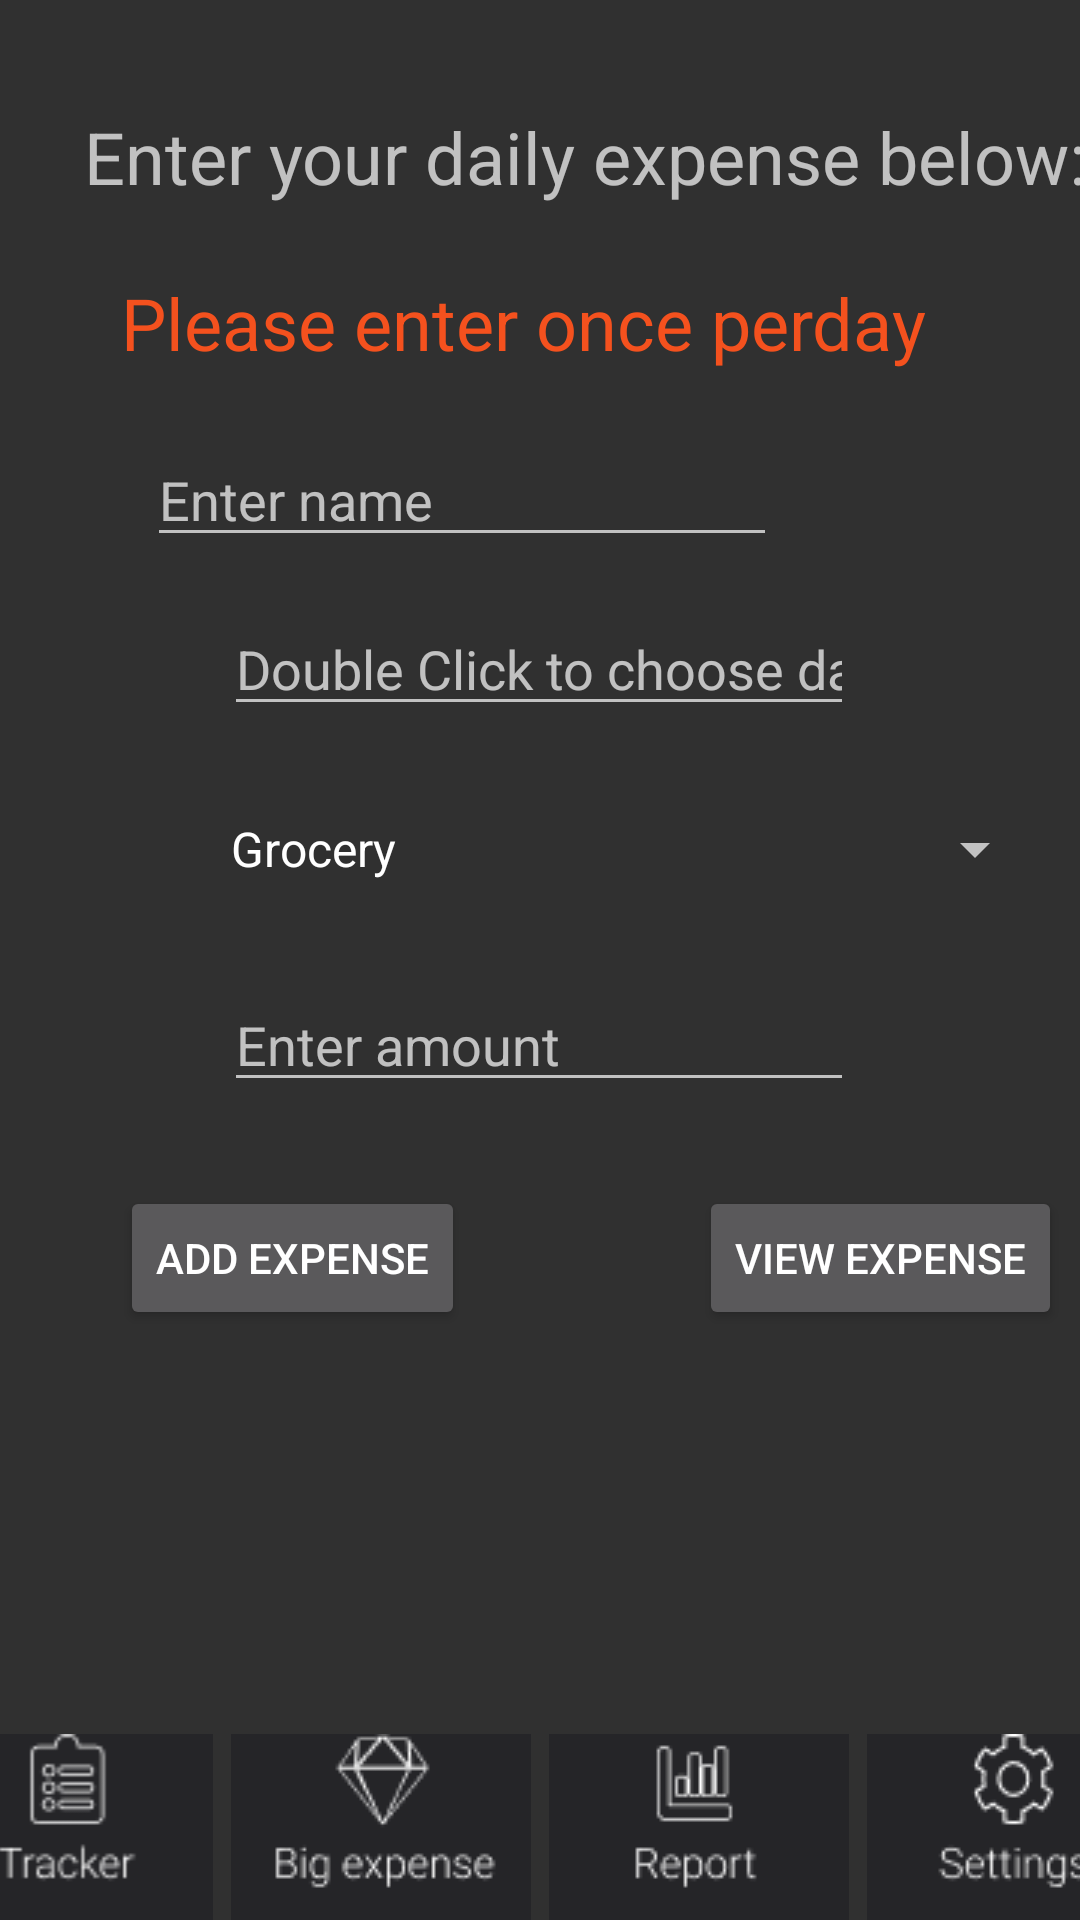

This screen was rendered from an Android layout file. Write that file and the resources it references.
<!-- AndroidManifest.xml: application theme Theme.Group5Project3175003 -->
<!-- res/layout/activity_daily_expense.xml -->
<?xml version="1.0" encoding="utf-8"?>
<androidx.constraintlayout.widget.ConstraintLayout xmlns:android="http://schemas.android.com/apk/res/android"
    xmlns:app="http://schemas.android.com/apk/res-auto"
    xmlns:tools="http://schemas.android.com/tools"
    android:layout_width="match_parent"
    android:layout_height="match_parent"
    tools:context=".DailyExpense">


    <TextView
        android:id="@+id/textView21"
        android:layout_width="wrap_content"
        android:layout_height="wrap_content"
        android:layout_marginStart="28dp"
        android:layout_marginLeft="28dp"
        android:layout_marginTop="36dp"
        android:layout_marginEnd="105dp"
        android:layout_marginRight="105dp"
        android:text="@string/titleDailyExpense"
        android:textSize="24sp"
        app:layout_constraintEnd_toEndOf="parent"
        app:layout_constraintHorizontal_bias="0.0"
        app:layout_constraintStart_toStartOf="parent"
        app:layout_constraintTop_toTopOf="parent" />

    <EditText
        android:id="@+id/txtEname"
        android:layout_width="wrap_content"
        android:layout_height="wrap_content"
        android:layout_marginStart="100dp"
        android:layout_marginLeft="100dp"
        android:layout_marginTop="76dp"
        android:layout_marginEnd="101dp"
        android:layout_marginRight="101dp"
        android:autofillHints=""
        android:ems="10"
        android:hint="@string/txtexpensename"
        android:inputType="textPersonName"
        app:layout_constraintEnd_toEndOf="parent"
        app:layout_constraintHorizontal_bias="1.0"
        app:layout_constraintStart_toStartOf="parent"
        app:layout_constraintTop_toBottomOf="@+id/textView21" />

    <EditText
        android:id="@+id/txtExDate"
        android:layout_width="wrap_content"
        android:layout_height="wrap_content"
        android:layout_marginStart="100dp"
        android:layout_marginLeft="100dp"
        android:layout_marginTop="15dp"
        android:layout_marginEnd="101dp"
        android:layout_marginRight="101dp"
        android:ems="10"
        android:hint="@string/txtexpensedate"
        android:inputType="date"
        app:layout_constraintEnd_toEndOf="parent"
        app:layout_constraintStart_toStartOf="parent"
        app:layout_constraintTop_toBottomOf="@+id/txtEname"
        android:autofillHints="" />

    <EditText
        android:id="@+id/txtEAmount"
        android:layout_width="wrap_content"
        android:layout_height="wrap_content"
        android:layout_marginStart="100dp"
        android:layout_marginLeft="100dp"
        android:layout_marginTop="26dp"
        android:layout_marginEnd="101dp"
        android:layout_marginRight="101dp"
        android:autofillHints=""
        android:ems="10"
        android:hint="@string/txtexpenseam"
        android:inputType="numberDecimal"
        app:layout_constraintEnd_toEndOf="parent"
        app:layout_constraintStart_toStartOf="parent"
        app:layout_constraintTop_toBottomOf="@+id/expenseGroup" />

    <Button
        android:id="@+id/btnEadd"
        android:layout_width="wrap_content"
        android:layout_height="wrap_content"
        android:layout_marginStart="85dp"
        android:layout_marginLeft="85dp"
        android:layout_marginTop="28dp"
        android:layout_marginEnd="39dp"
        android:layout_marginRight="39dp"
        android:text="@string/btnexpenseadd"
        app:layout_constraintEnd_toStartOf="@+id/btnEView"
        app:layout_constraintStart_toStartOf="parent"
        app:layout_constraintTop_toBottomOf="@+id/txtEAmount" />

    <Button
        android:id="@+id/btnEView"
        android:layout_width="wrap_content"
        android:layout_height="wrap_content"
        android:layout_marginStart="39dp"
        android:layout_marginLeft="39dp"
        android:layout_marginTop="28dp"
        android:layout_marginEnd="51dp"
        android:layout_marginRight="51dp"
        android:text="@string/btnexpenseview"
        app:layout_constraintEnd_toEndOf="parent"
        app:layout_constraintStart_toEndOf="@+id/btnEadd"
        app:layout_constraintTop_toBottomOf="@+id/txtEAmount" />


    <Spinner
        android:id="@+id/expenseGroup"
        android:layout_width="280dp"
        android:layout_height="34dp"
        android:layout_marginStart="69dp"
        android:layout_marginLeft="69dp"
        android:layout_marginTop="24dp"
        android:layout_marginEnd="62dp"
        android:layout_marginRight="62dp"
        android:entries="@array/degroup"
        app:layout_constraintEnd_toEndOf="parent"
        app:layout_constraintHorizontal_bias="0.0"
        app:layout_constraintStart_toStartOf="parent"
        app:layout_constraintTop_toBottomOf="@+id/txtExDate" />

    <TextView
        android:id="@+id/exOut"
        android:layout_width="0dp"
        android:layout_height="109dp"
        android:layout_marginTop="47dp"
        android:textSize="18sp"
        app:layout_constraintEnd_toEndOf="parent"
        app:layout_constraintHorizontal_bias="0.0"
        app:layout_constraintStart_toStartOf="parent"
        app:layout_constraintTop_toBottomOf="@+id/btnEadd" />

    <ImageView
        android:id="@+id/btnTracker_ex1"
        android:layout_width="wrap_content"
        android:layout_height="wrap_content"
        android:layout_marginEnd="3dp"
        android:layout_marginRight="3dp"
        android:contentDescription="@string/btnTracker"
        app:layout_constraintBottom_toBottomOf="parent"
        app:layout_constraintEnd_toStartOf="@+id/btnbig_ex1"
        app:layout_constraintStart_toStartOf="parent"
        app:srcCompat="@drawable/btntracker" />

    <ImageView
        android:id="@+id/btnbig_ex1"
        android:layout_width="wrap_content"
        android:layout_height="wrap_content"
        android:layout_marginStart="3dp"
        android:layout_marginLeft="3dp"
        android:layout_marginEnd="3dp"
        android:layout_marginRight="3dp"
        android:contentDescription="@string/btnBig"
        app:layout_constraintBottom_toBottomOf="parent"
        app:layout_constraintEnd_toStartOf="@+id/btnReport_ex1"
        app:layout_constraintStart_toEndOf="@+id/btnTracker_ex1"
        app:srcCompat="@drawable/btnbig" />

    <ImageView
        android:id="@+id/btnReport_ex1"
        android:layout_width="wrap_content"
        android:layout_height="wrap_content"
        android:layout_marginStart="3dp"
        android:layout_marginLeft="3dp"
        android:layout_marginEnd="3dp"
        android:layout_marginRight="3dp"
        android:contentDescription="@string/btnReport"
        app:layout_constraintBottom_toBottomOf="parent"
        app:layout_constraintEnd_toStartOf="@+id/btnSetting_ex1"
        app:layout_constraintStart_toEndOf="@+id/btnbig_ex1"
        app:srcCompat="@drawable/btnreport" />

    <ImageView
        android:id="@+id/btnSetting_ex1"
        android:layout_width="wrap_content"
        android:layout_height="wrap_content"
        android:layout_marginStart="3dp"
        android:layout_marginLeft="3dp"
        android:contentDescription="@string/btnSetting"
        app:layout_constraintBottom_toBottomOf="parent"
        app:layout_constraintEnd_toEndOf="parent"
        app:layout_constraintStart_toEndOf="@+id/btnReport_ex1"
        app:srcCompat="@drawable/btnsetting" />

    <TextView
        android:id="@+id/textView16"
        android:layout_width="wrap_content"
        android:layout_height="wrap_content"
        android:layout_marginStart="66dp"
        android:layout_marginLeft="66dp"
        android:layout_marginTop="23dp"
        android:layout_marginEnd="77dp"
        android:layout_marginRight="77dp"
        android:text="@string/titleDailyExpense2"
        android:textColor="#F4511E"
        android:textSize="24sp"
        app:layout_constraintEnd_toEndOf="parent"
        app:layout_constraintStart_toStartOf="parent"
        app:layout_constraintTop_toBottomOf="@+id/textView21" />

</androidx.constraintlayout.widget.ConstraintLayout>
<!-- resources referenced by this layout -->
<resources>
  <string-array name="degroup">
          <item>Grocery</item>
          <item>Transportation</item>
          <item>Health</item>
          <item>Education</item>
          <item>Beauty</item>
          <item>Utility</item>
          <item>Events</item>
      </string-array>
  <!-- drawable btnbig: png bitmap (drawable, 2007 bytes) -->
  <!-- drawable btnreport: png bitmap (drawable, 1177 bytes) -->
  <!-- drawable btnsetting: png bitmap (drawable, 1833 bytes) -->
  <!-- drawable btntracker: png bitmap (drawable, 1338 bytes) -->
  <string name="btnBig">btnBig</string>
  <string name="btnReport">btnReport</string>
  <string name="btnSetting">btnSetting</string>
  <string name="btnTracker">btnTracker</string>
  <string name="btnexpenseadd">Add expense</string>
  <string name="btnexpenseview">View expense</string>
  <string name="titleDailyExpense">Enter your daily expense below:</string>
  <string name="titleDailyExpense2">Please enter once perday</string>
  <string name="txtexpenseam">Enter amount</string>
  <string name="txtexpensedate">Double Click to choose date of expense</string>
  <string name="txtexpensename">Enter name</string>
  <style name="Theme.Group5Project3175003" parent="Theme.AppCompat.NoActionBar">
          
          <item name="colorPrimary">@color/purple_500</item>
          <item name="colorPrimaryVariant">@color/purple_700</item>
          <item name="colorOnPrimary">@color/white</item>
          
          <item name="colorSecondary">@color/teal_200</item>
          <item name="colorSecondaryVariant">@color/teal_700</item>
          <item name="colorOnSecondary">@color/black</item>
          
          <item name="android:statusBarColor" tools:targetApi="l">?attr/colorPrimaryVariant</item>
          
  
  
      </style>
  <!-- not gathered from this repository: default colours our renderer supplied (Android Studio template values) -->
  <color name="purple_500">#FF6200EE</color>
  <color name="purple_700">#FF3700B3</color>
  <color name="teal_200">#FF03DAC5</color>
  <color name="teal_700">#FF018786</color>
  <color name="black">#FF000000</color>
  <color name="white">#FFFFFFFF</color>
</resources>
